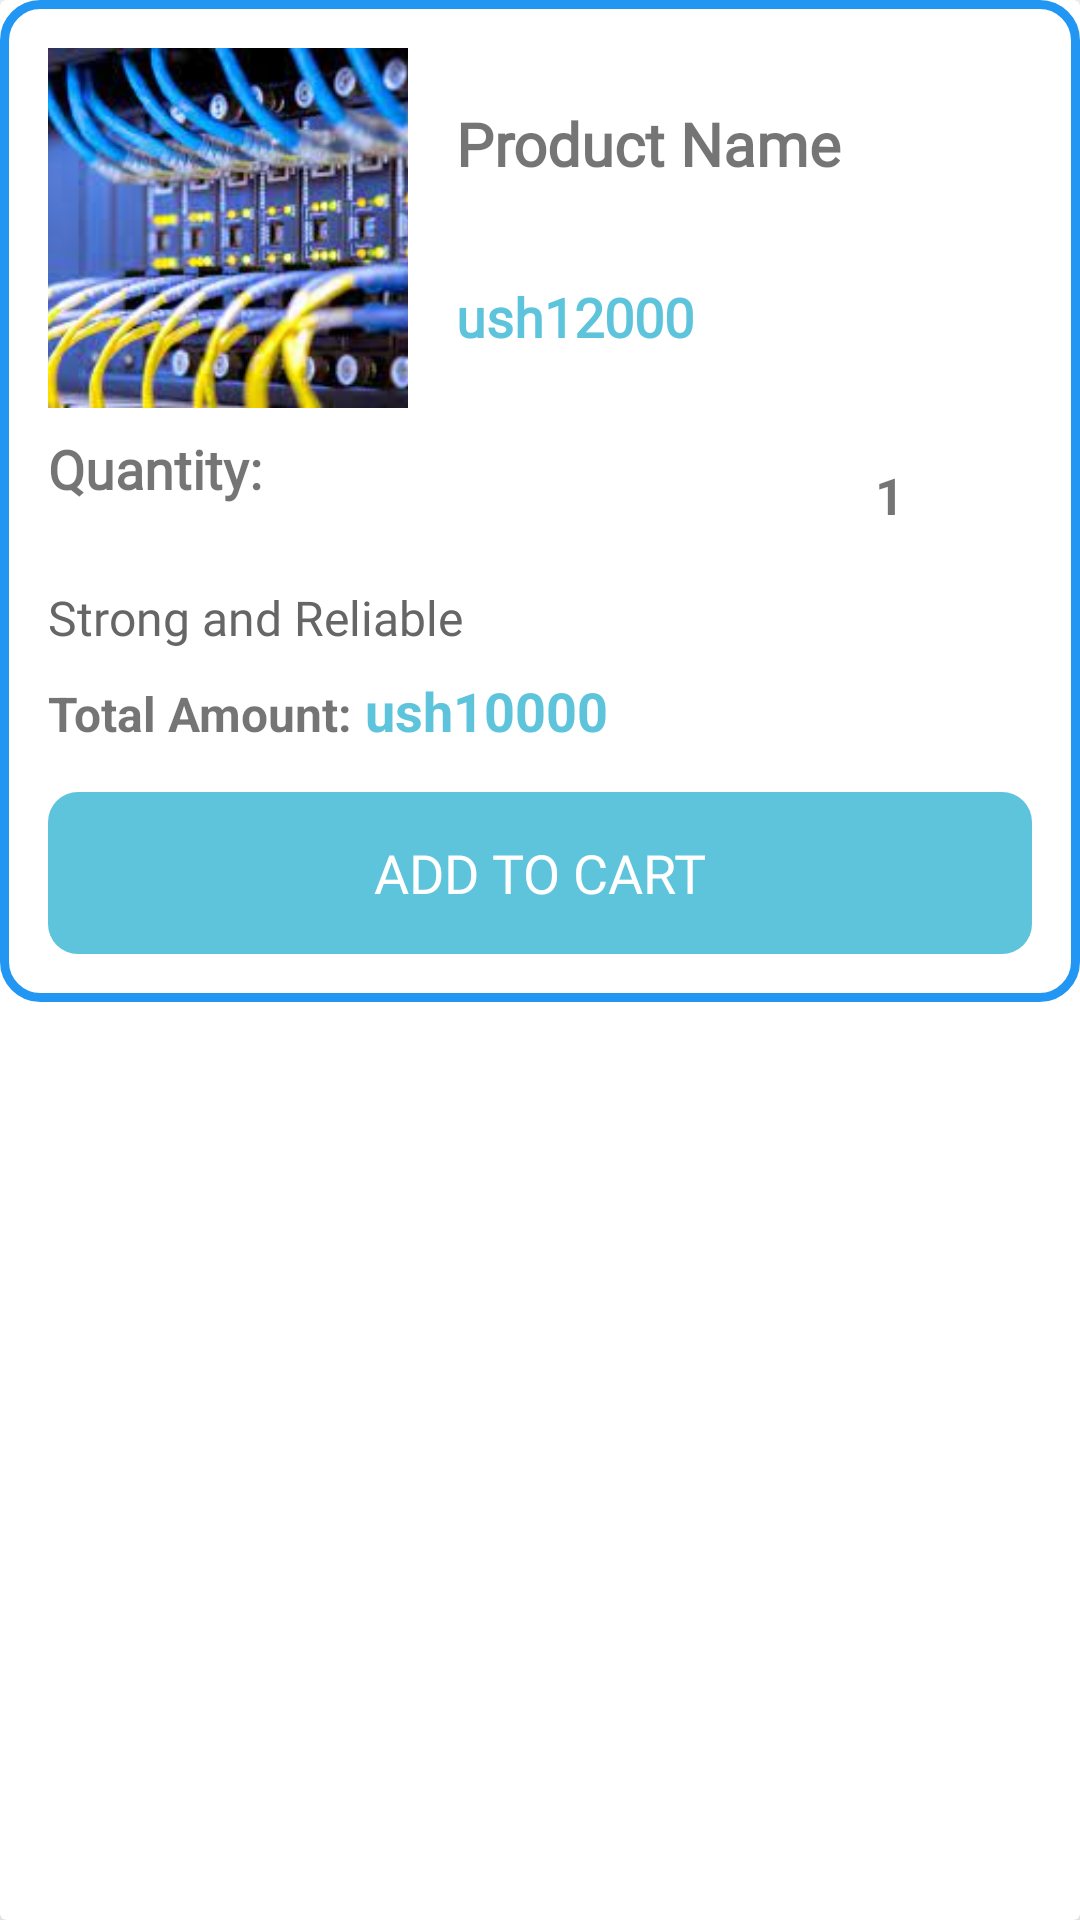

This screen was rendered from an Android layout file. Write that file and the resources it references.
<!-- AndroidManifest.xml: application theme Theme.CompShop -->
<!-- res/layout/popupmenu.xml -->
<androidx.cardview.widget.CardView xmlns:android="http://schemas.android.com/apk/res/android"
    xmlns:app="http://schemas.android.com/apk/res-auto"
    android:layout_width="match_parent"
    android:layout_height="match_parent"
    android:padding="3dp"
    app:cardElevation="18dp">

    <ScrollView
        android:layout_width="match_parent"
        android:layout_height="match_parent">

        <LinearLayout
            android:layout_width="match_parent"
            android:layout_height="wrap_content"
            android:background="@drawable/card_background"
            android:orientation="vertical"
            android:padding="16dp">

            
            <LinearLayout
                android:layout_width="match_parent"
                android:layout_height="wrap_content"
                android:orientation="horizontal">

                
                <ImageView
                    android:id="@+id/imageView0"
                    android:layout_width="120dp"
                    android:layout_height="120dp"
                    android:scaleType="centerCrop"
                    android:src="@drawable/net" />

                <LinearLayout
                    android:layout_width="match_parent"
                    android:layout_height="wrap_content"
                    android:layout_gravity="center_vertical"
                    android:layout_marginStart="16dp"
                    android:orientation="vertical">

                    <TextView
                        android:id="@+id/foodNameTextView"
                        android:layout_width="wrap_content"
                        android:layout_height="wrap_content"
                        android:fontFamily="@font/montserrat_bold"
                        android:text="Product Name"
                        android:textSize="20sp"
                        android:textStyle="bold" />

                    
                    <ImageButton
                        android:id="@+id/favoriteButton1"
                        android:layout_width="92dp"
                        android:layout_height="wrap_content"
                        android:background="@drawable/selector_favorite_button"
                        android:src="@drawable/unfilled" />

                    
                    <LinearLayout
                        android:layout_width="wrap_content"
                        android:layout_height="wrap_content"
                        android:layout_gravity="center_vertical"
                        android:layout_marginTop="8dp"
                        android:orientation="horizontal">

                        <TextView
                            android:id="@+id/amountTextView"
                            android:layout_width="wrap_content"
                            android:layout_height="wrap_content"
                            android:fontFamily="@font/montserrat_semibold"
                            android:text="ush12000"
                            android:textColor="@color/blue"
                            android:textSize="18sp"
                            android:textStyle="bold" />

                        <TextView
                            android:id="@+id/discountAmountTextView"
                            android:layout_width="wrap_content"
                            android:layout_height="wrap_content"
                            android:layout_marginStart="20dp"
                            android:text="- ush2000"
                            android:textColor="#8A000000"
                            android:textSize="14sp"
                            android:textStyle="italic"
                            android:visibility="gone" />
                    </LinearLayout>
                </LinearLayout>
            </LinearLayout>

            
            <LinearLayout
                android:layout_width="wrap_content"
                android:layout_height="wrap_content"
                android:layout_gravity="center_vertical"
                android:layout_marginTop="8dp"
                android:orientation="horizontal">

                

                
                <TextView
                    android:id="@+id/quantityTextView"
                    android:layout_width="wrap_content"
                    android:layout_height="wrap_content"
                    android:fontFamily="@font/montserrat_semibold"
                    android:text="Quantity: "
                    android:textSize="18sp"
                    android:textStyle="bold" />

                <LinearLayout
                    android:layout_width="wrap_content"
                    android:layout_height="wrap_content"
                    android:layout_marginStart="150dp"
                    android:gravity="center_vertical">

                    
                    <ImageButton
                        android:id="@+id/imageButtonRemove"
                        android:layout_width="42dp"
                        android:layout_height="42dp"
                        android:backgroundTint="@color/white"
                        android:contentDescription="Reduce"
                        app:srcCompat="@drawable/ic_remove_24" />

                    
                    <TextView
                        android:id="@+id/textViewQuantity"
                        android:layout_width="wrap_content"
                        android:layout_height="wrap_content"
                        android:layout_marginStart="8dp"
                        android:layout_marginEnd="8dp"
                        android:text="1"
                        android:textSize="17sp"
                        android:textStyle="bold" />

                    
                    <ImageButton
                        android:id="@+id/imageButtonAdd"
                        android:layout_width="42dp"
                        android:layout_height="42dp"
                        android:backgroundTint="@color/white"
                        android:contentDescription="Increase"
                        app:srcCompat="@drawable/baseline_add_24" />
                </LinearLayout>
            </LinearLayout>

            
            <TextView
                android:id="@+id/descriptionTextView"
                android:layout_width="match_parent"
                android:layout_height="wrap_content"
                android:layout_marginTop="9dp"
                android:fontFamily="@font/montserrat"
                android:lineSpacingExtra="8dp"
                android:text="Strong and Reliable"
                android:textColor="#666666"
                android:textSize="16sp" />

            
            <LinearLayout
                android:layout_width="wrap_content"
                android:layout_height="wrap_content"
                android:layout_gravity="center_vertical"
                android:layout_marginTop="8dp"
                android:orientation="horizontal">

                
                <TextView
                    android:id="@+id/totalAmount"
                    android:layout_width="wrap_content"
                    android:layout_height="wrap_content"
                    android:text="Total Amount: "
                    android:textSize="16sp"
                    android:textStyle="bold" />

                <TextView
                    android:id="@+id/totalAmountTextView"
                    android:layout_width="wrap_content"
                    android:layout_height="wrap_content"
                    android:text="ush10000"
                    android:textColor="@color/blue"
                    android:textSize="18sp"
                    android:textStyle="bold" />

                
                <TextView
                    android:id="@+id/discountPriceTextView"
                    android:layout_width="wrap_content"
                    android:layout_height="wrap_content"
                    android:layout_marginStart="20dp"
                    android:text="Discount: - ush2000"
                    android:textColor="#8A000000"
                    android:textSize="14sp"
                    android:textStyle="italic"
                    android:visibility="gone" />
            </LinearLayout>

            <LinearLayout
                android:id="@+id/containerCheckBox"
                android:layout_width="match_parent"
                android:layout_height="wrap_content"
                android:orientation="vertical" />

            <LinearLayout
                android:id="@+id/containerCheckBox2"
                android:layout_width="match_parent"
                android:layout_height="wrap_content"
                android:orientation="vertical" />

            
            <Button
                android:id="@+id/button2"
                android:layout_width="match_parent"
                android:layout_height="54dp"
                android:layout_gravity="center_horizontal"
                android:layout_marginTop="15dp"
                android:background="@drawable/custom_button"
                android:fontFamily="@font/montserrat_bold"
                android:text="ADD TO CART"
                android:textColor="#FFFFFF"
                android:textSize="18sp"
                app:backgroundTint="@color/blue" />
        </LinearLayout>
    </ScrollView>

</androidx.cardview.widget.CardView>
<!-- resources referenced by this layout -->
<resources>
  <color name="blue">#5EC4DB</color>
  <color name="white">#ffffff</color>
  <!-- drawable card_background (drawable) -->
  <?xml version="1.0" encoding="utf-8"?>
  <shape xmlns:android="http://schemas.android.com/apk/res/android"
      android:shape="rectangle">
      <stroke
          android:width="3dp"
          android:color="@color/colorPrimary" />
      <corners android:radius="12dp" />
  </shape>
  <!-- drawable custom_button (drawable) -->
  <?xml version="1.0" encoding="utf-8"?>
  <shape xmlns:android="http://schemas.android.com/apk/res/android" android:shape="rectangle">
  <corners android:radius="10dp"/>
      <soli android:color="#f7931e"/>
  </shape>
  <!-- drawable net: jpeg bitmap (drawable, 12471 bytes) -->
  <!-- drawable selector_favorite_button (drawable) -->
  <?xml version="1.0" encoding="utf-8"?>
  <selector xmlns:android="http://schemas.android.com/apk/res/android">
      <item android:drawable="@color/colorRed" android:state_pressed="true" />
      <item android:drawable="@color/colorRed" android:state_focused="true" />
      <item android:drawable="@android:color/transparent" />
  </selector>
  <!-- drawable unfilled (drawable) -->
  <vector xmlns:android="http://schemas.android.com/apk/res/android"
      android:width="24dp"
      android:height="24dp"
      android:viewportWidth="512"
      android:viewportHeight="512">
    <path
        android:pathData="M142.5,56.7c-25.2,2.9 -46.7,13 -64.5,29.9 -23.1,22.1 -34.4,48.6 -34.3,80.4 0,16.4 2.2,27 8.9,43.8 25.3,63.5 89.9,143.9 188.4,234.5 10.8,10 13.6,11.6 17.6,10.1 6.5,-2.5 80.3,-74.6 105.8,-103.4 53,-59.7 84.9,-106.9 97.7,-144.7 16.5,-48.8 1.3,-99.4 -38.7,-129 -54.4,-40.2 -133,-21.3 -163.5,39.4l-3.7,7.4 -3.2,-6.5c-12.6,-26.4 -37.2,-47.8 -65.7,-57.2 -13.2,-4.3 -31.9,-6.3 -44.8,-4.7zM176.1,74.9c17.5,4.5 31.8,12.7 44.4,25.5 17.3,17.4 27.5,41.9 27.5,65.8 0,6 0.3,7.2 2.5,9.3 3.2,3.3 7.8,3.3 11,-0 2.1,-2.1 2.5,-3.3 2.5,-8.8 0,-12.7 4,-29.7 9.8,-41.2 4.3,-8.7 12.2,-19.2 19.6,-26.2 17.1,-16.3 36.7,-24.8 60.1,-26 38,-2 71.9,17.9 89,52.2 7.8,15.6 9.9,25.1 9.8,43.5 -0.2,21.4 -3.8,34.3 -17.2,60.5 -15.1,29.7 -44.1,68.8 -82.4,111.5 -14.4,16 -71.7,73.6 -86.9,87.4l-9.8,8.8 -9.7,-8.8c-74.5,-68.3 -139.5,-145.3 -166.9,-197.8 -16.7,-32.1 -22,-52.3 -19.4,-74.2 5.3,-44.2 37.2,-76.5 82.5,-83.8 6.4,-1 26.1,0.3 33.6,2.3z"
        android:fillColor="#ffffff"
        android:strokeColor="#ffffffff"/>
  </vector>
  <style name="Theme.CompShop" parent="Base.Theme.CompShop" />
  <color name="colorPrimary">#2196F3</color>
  <color name="colorRed">#FF0000</color>
  <style name="Base.Theme.CompShop" parent="Theme.MaterialComponents.Light.NoActionBar">
          
          
          <item name="colorPrimary">@color/colorPrimary</item>
          <item name="colorPrimaryVariant">@color/colorPrimaryDark</item>
          <item name="colorOnPrimary">@color/black</item>
          
          <item name="colorSecondary">@color/teal_200</item>
          <item name="colorSecondaryVariant">@color/teal_700</item>
          <item name="colorOnSecondary">@color/light_grey</item>
          
          <item name="android:statusBarColor" tools:targetApi="l">?attr/colorPrimaryVariant</item>
      </style>
  <color name="colorPrimaryDark">#1976D2</color>
  <color name="black">#000000</color>
  <color name="teal_200">#FF03DAC5</color>
  <color name="teal_700">#00796b</color>
  <color name="light_grey">#d3d3d3</color>
</resources>
